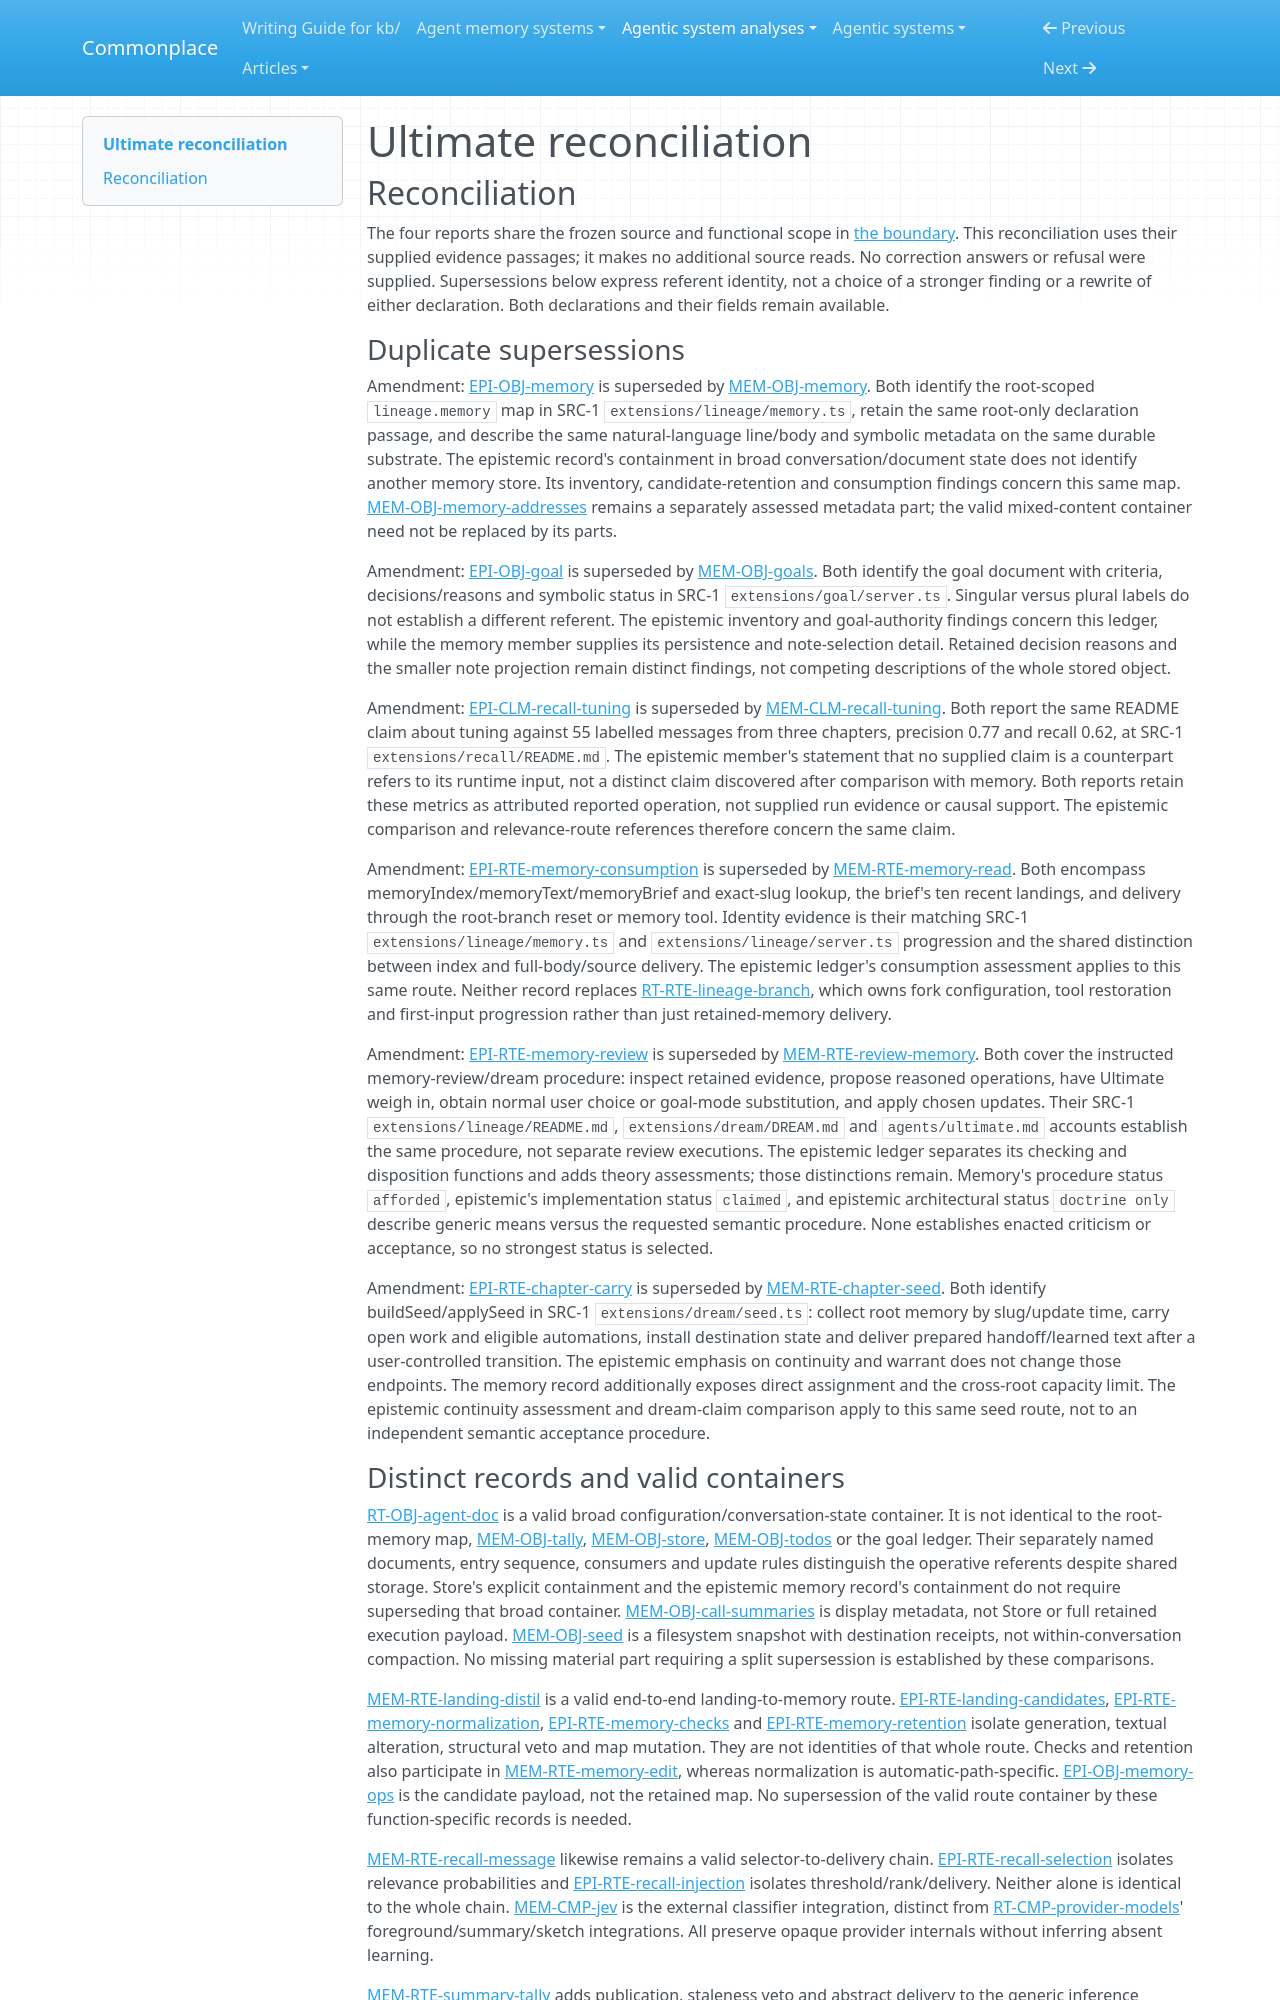

repository: zby/commonplace · page: agentic-system-analyses/retained/hazat--ultimate/reconciliation/index.html · generator: mkdocs

---
type: agentic-system-analyses/types/agentic-system-reconciliation-report.md
description: "Reconciliation of Ultimate runtime, memory, epistemic and workflow records at e2b9fa61962f6aecd394dea1c670688fac3ec432."
run-id: AAS-2026-11-01-ultimate-f5179584de71-01
reviewed-boundary: "e2b9fa61962f6aecd394dea1c670688fac3ec432"
---

# Ultimate reconciliation

## Reconciliation

The four reports share the frozen source and functional scope in [the boundary](boundary.md#source-register). This reconciliation uses their supplied evidence passages; it makes no additional source reads. No correction answers or refusal were supplied. Supersessions below express referent identity, not a choice of a stronger finding or a rewrite of either declaration. Both declarations and their fields remain available.

### Duplicate supersessions

Amendment: [EPI-OBJ-memory](epistemic.md#epi-obj-memory) is superseded by [MEM-OBJ-memory](memory.md#mem-obj-memory). Both identify the root-scoped `lineage.memory` map in SRC-1 `extensions/lineage/memory.ts`, retain the same root-only declaration passage, and describe the same natural-language line/body and symbolic metadata on the same durable substrate. The epistemic record's containment in broad conversation/document state does not identify another memory store. Its inventory, candidate-retention and consumption findings concern this same map. [MEM-OBJ-memory-addresses](memory.md#mem-obj-memory-addresses) remains a separately assessed metadata part; the valid mixed-content container need not be replaced by its parts.

Amendment: [EPI-OBJ-goal](epistemic.md#epi-obj-goal) is superseded by [MEM-OBJ-goals](memory.md#mem-obj-goals). Both identify the goal document with criteria, decisions/reasons and symbolic status in SRC-1 `extensions/goal/server.ts`. Singular versus plural labels do not establish a different referent. The epistemic inventory and goal-authority findings concern this ledger, while the memory member supplies its persistence and note-selection detail. Retained decision reasons and the smaller note projection remain distinct findings, not competing descriptions of the whole stored object.

Amendment: [EPI-CLM-recall-tuning](epistemic.md#epi-clm-recall-tuning) is superseded by [MEM-CLM-recall-tuning](memory.md#mem-clm-recall-tuning). Both report the same README claim about tuning against 55 labelled messages from three chapters, precision 0.77 and recall 0.62, at SRC-1 `extensions/recall/README.md`. The epistemic member's statement that no supplied claim is a counterpart refers to its runtime input, not a distinct claim discovered after comparison with memory. Both reports retain these metrics as attributed reported operation, not supplied run evidence or causal support. The epistemic comparison and relevance-route references therefore concern the same claim.

Amendment: [EPI-RTE-memory-consumption](epistemic.md#epi-rte-memory-consumption) is superseded by [MEM-RTE-memory-read](memory.md#mem-rte-memory-read). Both encompass memoryIndex/memoryText/memoryBrief and exact-slug lookup, the brief's ten recent landings, and delivery through the root-branch reset or memory tool. Identity evidence is their matching SRC-1 `extensions/lineage/memory.ts` and `extensions/lineage/server.ts` progression and the shared distinction between index and full-body/source delivery. The epistemic ledger's consumption assessment applies to this same route. Neither record replaces [RT-RTE-lineage-branch](runtime.md#rt-rte-lineage-branch), which owns fork configuration, tool restoration and first-input progression rather than just retained-memory delivery.

Amendment: [EPI-RTE-memory-review](epistemic.md#epi-rte-memory-review) is superseded by [MEM-RTE-review-memory](memory.md#mem-rte-review-memory). Both cover the instructed memory-review/dream procedure: inspect retained evidence, propose reasoned operations, have Ultimate weigh in, obtain normal user choice or goal-mode substitution, and apply chosen updates. Their SRC-1 `extensions/lineage/README.md`, `extensions/dream/DREAM.md` and `agents/ultimate.md` accounts establish the same procedure, not separate review executions. The epistemic ledger separates its checking and disposition functions and adds theory assessments; those distinctions remain. Memory's procedure status `afforded`, epistemic's implementation status `claimed`, and epistemic architectural status `doctrine only` describe generic means versus the requested semantic procedure. None establishes enacted criticism or acceptance, so no strongest status is selected.

Amendment: [EPI-RTE-chapter-carry](epistemic.md#epi-rte-chapter-carry) is superseded by [MEM-RTE-chapter-seed](memory.md#mem-rte-chapter-seed). Both identify buildSeed/applySeed in SRC-1 `extensions/dream/seed.ts`: collect root memory by slug/update time, carry open work and eligible automations, install destination state and deliver prepared handoff/learned text after a user-controlled transition. The epistemic emphasis on continuity and warrant does not change those endpoints. The memory record additionally exposes direct assignment and the cross-root capacity limit. The epistemic continuity assessment and dream-claim comparison apply to this same seed route, not to an independent semantic acceptance procedure.
